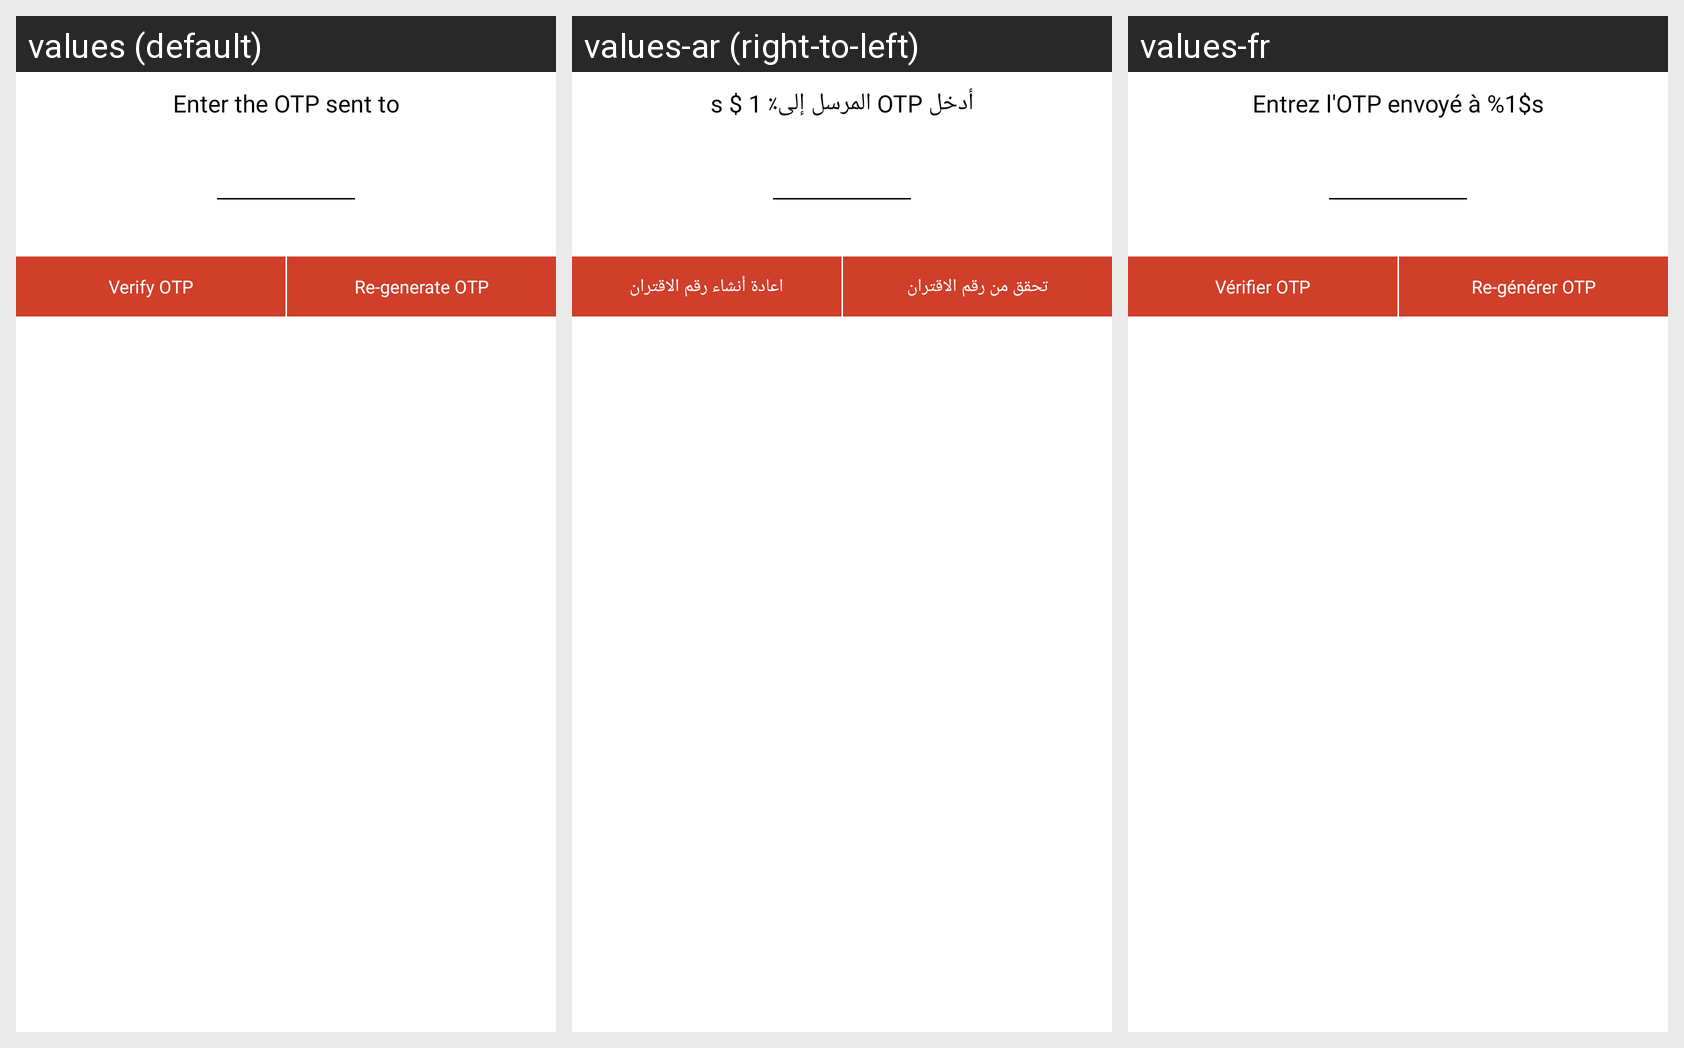

The Android screen above is rendered under several locales of the same app. Produce the string resources it draws, with the default and per-locale values.
Android screen res/layout/otpdialog.xml rendered under 3 locales, left to right: values (default), values-ar (right-to-left), values-fr. Device: Nexus 5 (rendered at 1080×1920; each locale shown at half size, 540×960, under a caption strip naming it); theme AppTheme.
Strings drawn on this screen, with the default value and each locale's value (text and hints the layout hard-codes, and strings that could not be matched under every locale, appear in the picture but are not listed):

pleaseEnterTheOtp
  values: Enter the OTP sent to
  values-ar: أدخل OTP المرسل إلى٪ 1 $ s
  values-fr: Entrez l'OTP envoyé à %1$s

verifyOtp
  values: Verify OTP
  values-ar: تحقق من رقم الاقتران
  values-fr: Vérifier OTP

regenerateOtp
  values: Re-generate OTP
  values-ar: اعادة أنشاء رقم الاقتران
  values-fr: Re-générer OTP
